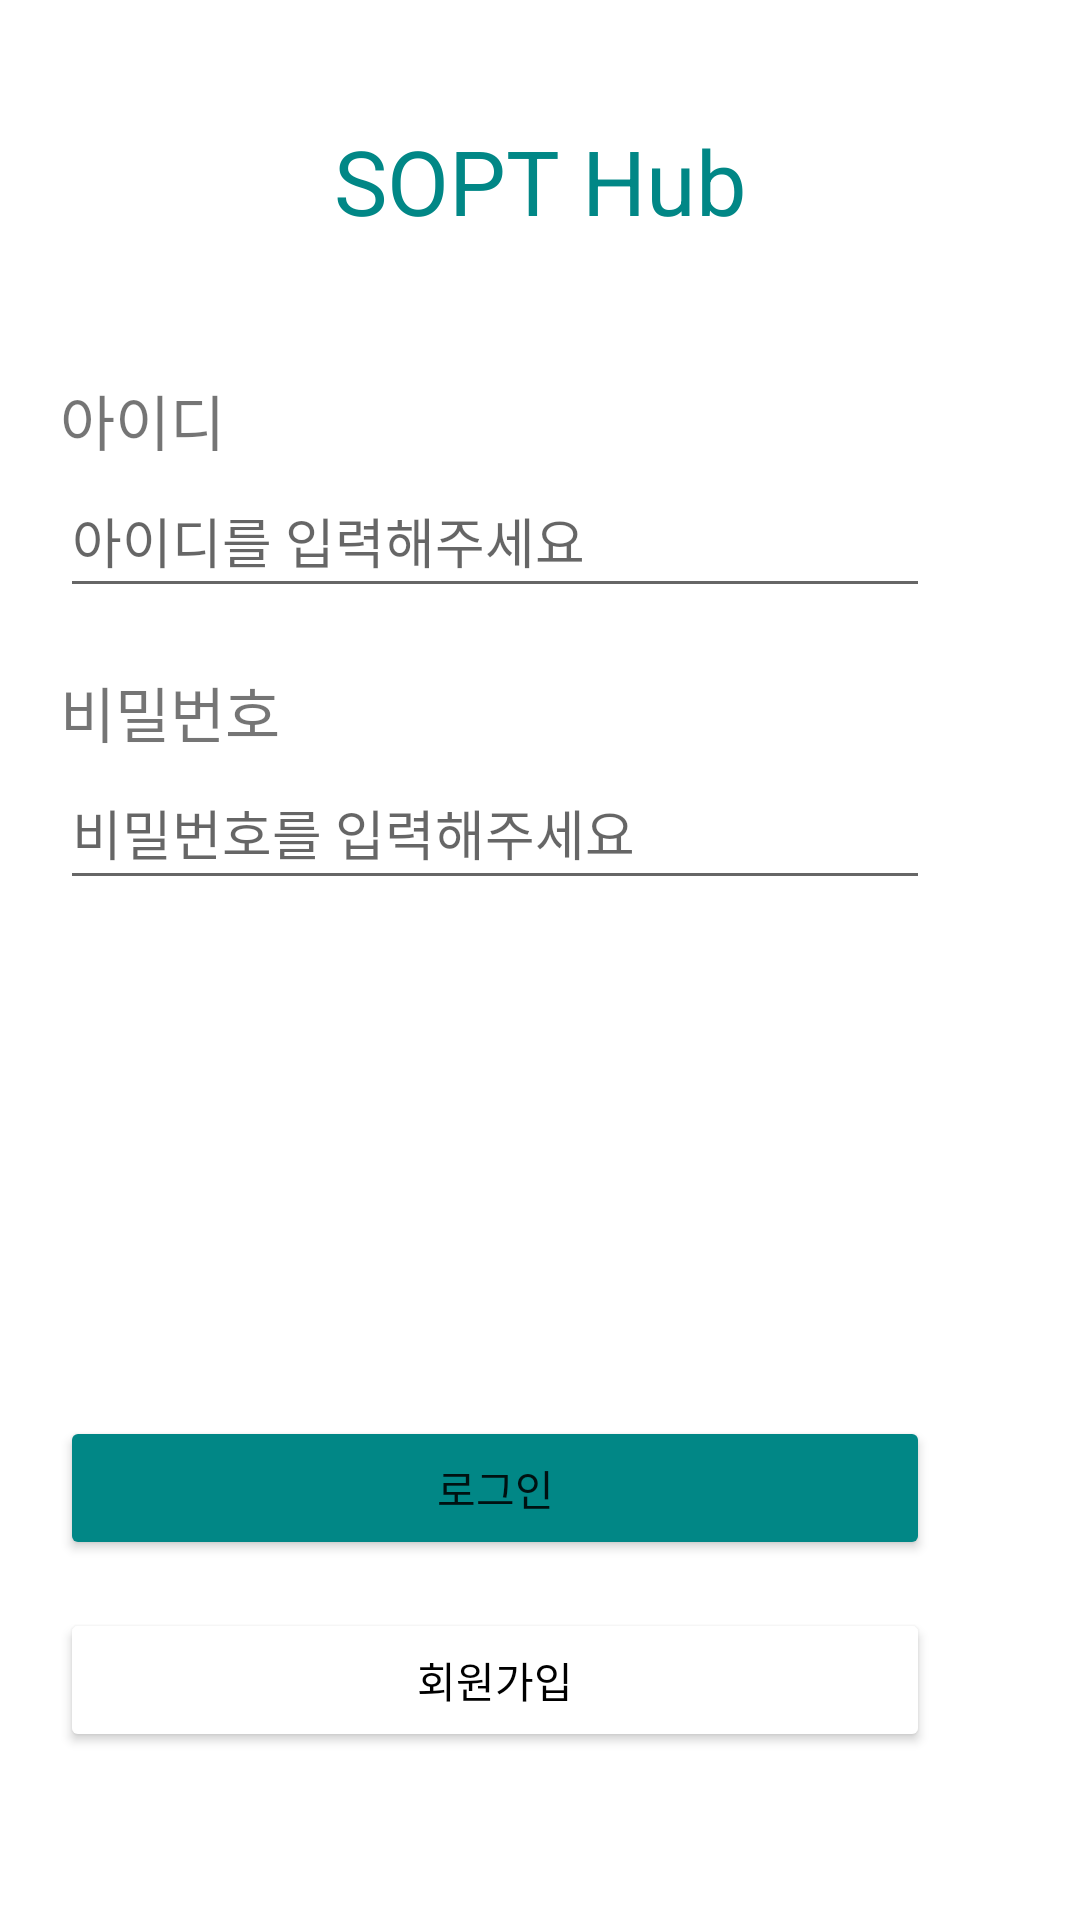

Reconstruct the res/layout file that produces this screen, plus the resources it refers to.
<!-- AndroidManifest.xml: application theme Theme.AndroidSemina_week1 -->
<!-- res/layout/activity_signin.xml -->
<?xml version="1.0" encoding="utf-8"?>
<androidx.constraintlayout.widget.ConstraintLayout xmlns:android="http://schemas.android.com/apk/res/android"
    xmlns:app="http://schemas.android.com/apk/res-auto"
    xmlns:tools="http://schemas.android.com/tools"
    android:layout_width="match_parent"
    android:layout_height="match_parent"
    tools:context=".SignInActivity">

    <TextView
        android:id="@+id/tv_title"
        android:layout_width="wrap_content"
        android:layout_height="wrap_content"
        android:layout_marginTop="40dp"
        android:text="@string/sopt_hub"
        android:textColor="@color/teal_700"
        android:textSize="30sp"
        app:layout_constraintEnd_toEndOf="parent"
        app:layout_constraintStart_toStartOf="parent"
        app:layout_constraintTop_toTopOf="parent" />

    <TextView
        android:id="@+id/id_text"
        android:layout_width="wrap_content"
        android:layout_height="wrap_content"
        android:layout_marginStart="20dp"
        android:layout_marginTop="45dp"
        android:text="아이디"
        android:textSize="20sp"
        app:layout_constraintStart_toStartOf="parent"
        app:layout_constraintTop_toBottomOf="@+id/tv_title" />

    <EditText
        android:id="@+id/editTextId"
        android:layout_width="0dp"
        android:layout_height="wrap_content"
        android:layout_marginEnd="50dp"
        android:ems="10"
        android:inputType="textPersonName"
        android:minHeight="48dp"
        android:text=""
        android:hint="아이디를 입력해주세요"
        app:layout_constraintEnd_toEndOf="parent"
        app:layout_constraintStart_toStartOf="@+id/id_text"
        app:layout_constraintTop_toBottomOf="@+id/id_text" />

    <TextView
        android:id="@+id/pw_text"
        android:layout_width="wrap_content"
        android:layout_height="wrap_content"
        android:layout_marginTop="20dp"
        android:text="비밀번호"
        android:textSize="20sp"
        app:layout_constraintStart_toStartOf="@+id/editTextId"
        app:layout_constraintTop_toBottomOf="@+id/editTextId" />

    <EditText
        android:id="@+id/editTextPw"
        android:layout_width="0dp"
        android:layout_height="wrap_content"
        android:layout_marginRight="50dp"
        android:ems="10"
        android:inputType="textPersonName"
        android:minHeight="48dp"
        android:text=""
        android:hint="비밀번호를 입력해주세요"
        app:layout_constraintEnd_toEndOf="parent"
        app:layout_constraintStart_toStartOf="@+id/pw_text"
        app:layout_constraintTop_toBottomOf="@+id/pw_text" />

    <Button
        android:id="@+id/longin"
        android:layout_width="0dp"
        android:layout_height="wrap_content"
        android:layout_marginBottom="120dp"
        android:backgroundTint="@color/teal_700"
        android:text="로그인"
        app:layout_constraintBottom_toBottomOf="parent"
        app:layout_constraintEnd_toEndOf="@+id/editTextPw"
        app:layout_constraintHorizontal_bias="0.0"
        app:layout_constraintStart_toStartOf="@+id/editTextPw" />

    <Button
        android:id="@+id/signup"
        android:layout_width="0dp"
        android:layout_height="wrap_content"
        android:layout_marginTop="20dp"
        android:layout_marginBottom="60dp"
        android:backgroundTint="@color/white"
        android:text="회원가입"
        android:textColor="@color/black"
        app:layout_constraintBottom_toBottomOf="parent"
        app:layout_constraintEnd_toEndOf="@+id/longin"
        app:layout_constraintHorizontal_bias="0.0"
        app:layout_constraintStart_toStartOf="@+id/longin"
        app:layout_constraintTop_toBottomOf="@+id/longin" />
</androidx.constraintlayout.widget.ConstraintLayout>
<!-- resources referenced by this layout -->
<resources>
  <string name="sopt_hub">SOPT Hub</string>
  <style name="Theme.AndroidSemina_week1" parent="Theme.MaterialComponents.DayNight.DarkActionBar">
          
          <item name="colorPrimary">@color/purple_500</item>
          <item name="colorPrimaryVariant">@color/purple_700</item>
          <item name="colorOnPrimary">@color/white</item>
          
          <item name="colorSecondary">@color/teal_200</item>
          <item name="colorSecondaryVariant">@color/teal_700</item>
          <item name="colorOnSecondary">@color/black</item>
          
          <item name="android:statusBarColor" tools:targetApi="l">?attr/colorPrimaryVariant</item>
          
      </style>
  <!-- not gathered from this repository: default colours our renderer supplied (Android Studio template values) -->
  <color name="purple_500">#FF6200EE</color>
  <color name="purple_700">#FF3700B3</color>
  <color name="teal_200">#FF03DAC5</color>
  <color name="teal_700">#FF018786</color>
  <color name="black">#FF000000</color>
  <color name="white">#FFFFFFFF</color>
</resources>
